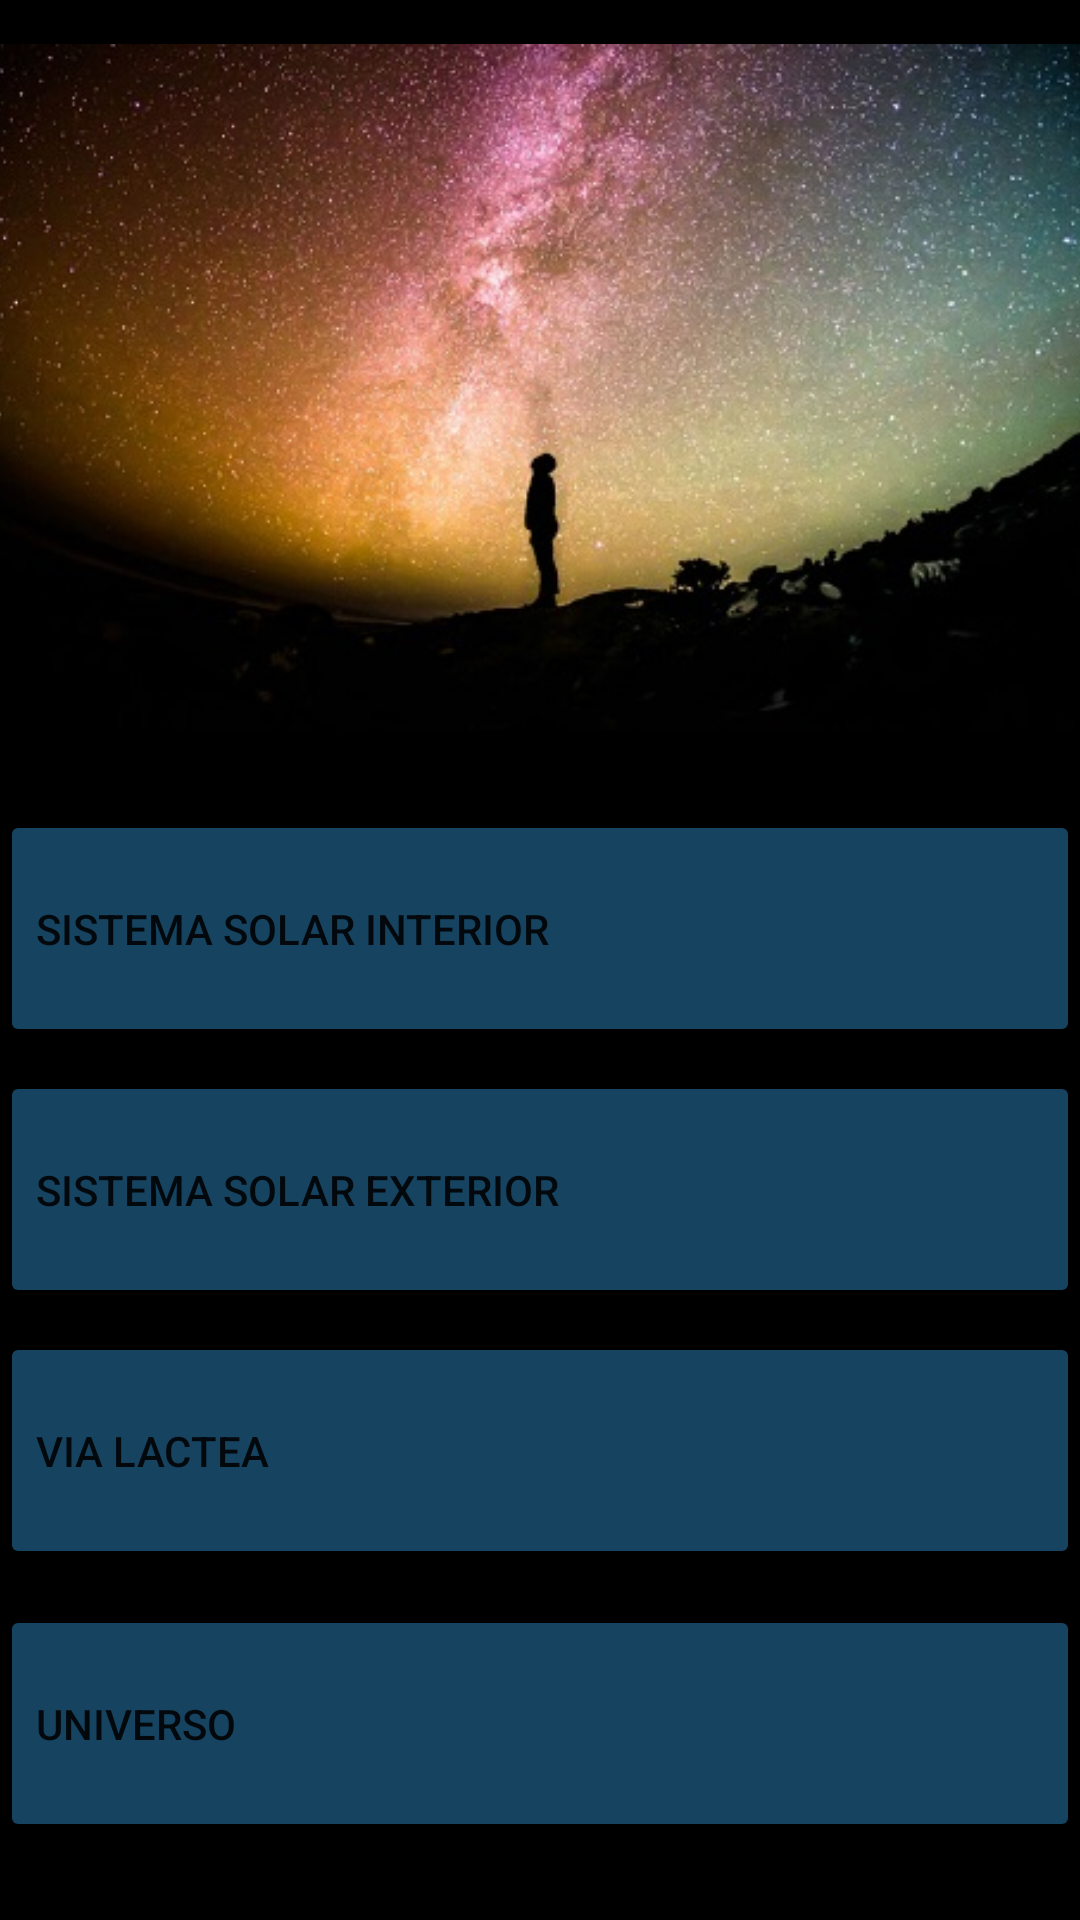

Here is an Android app screen rendered from its layout file. Give the layout XML and the strings, colors and styles it references.
<!-- AndroidManifest.xml: application theme Theme.Distances -->
<!-- res/layout/activity_menu.xml -->
<?xml version="1.0" encoding="utf-8"?>
<androidx.constraintlayout.widget.ConstraintLayout xmlns:android="http://schemas.android.com/apk/res/android"
    xmlns:app="http://schemas.android.com/apk/res-auto"
    xmlns:tools="http://schemas.android.com/tools"
    android:layout_width="match_parent"
    android:layout_height="match_parent"
    android:background="#000000"
    tools:context=".Menu">


    <Button
        android:id="@+id/button5"
        android:layout_width="0dp"
        android:layout_height="79dp"
        android:layout_alignParentRight="true"
        android:layout_marginTop="12dp"
        android:gravity="left|center_vertical"
        android:onClick="SistemaSolarInterior"
        android:orientation="vertical"
        android:text="@string/SSI"
        app:backgroundTint="#154360"
        app:layout_constraintEnd_toEndOf="parent"
        app:layout_constraintHorizontal_bias="0.0"
        app:layout_constraintStart_toStartOf="parent"
        app:layout_constraintTop_toBottomOf="@+id/imageView" />

    <Button
        android:id="@+id/button7"
        android:layout_width="0dp"
        android:layout_height="79dp"
        android:layout_marginTop="8dp"
        android:gravity="left|center_vertical"
        android:text="@string/SSE"
        app:backgroundTint="#154360"
        app:layout_constraintEnd_toEndOf="parent"
        app:layout_constraintHorizontal_bias="0.0"
        app:layout_constraintStart_toStartOf="parent"
        app:layout_constraintTop_toBottomOf="@+id/button5" />

    <Button
        android:id="@+id/button8"
        android:layout_width="0dp"
        android:layout_height="79dp"
        android:layout_marginTop="8dp"
        android:gravity="left|center_vertical"
        android:text="@string/VIA_LACTEA"
        app:backgroundTint="#154360"
        app:layout_constraintEnd_toEndOf="parent"
        app:layout_constraintHorizontal_bias="0.0"
        app:layout_constraintStart_toStartOf="parent"
        app:layout_constraintTop_toBottomOf="@+id/button7" />

    <Button
        android:layout_width="0dp"
        android:layout_height="79dp"
        android:layout_marginTop="12dp"
        android:gravity="left|center_vertical"
        android:text="@string/UNIVERSO"
        app:backgroundTint="#154360"
        app:layout_constraintEnd_toEndOf="parent"
        app:layout_constraintHorizontal_bias="0.0"
        app:layout_constraintStart_toStartOf="parent"
        app:layout_constraintTop_toBottomOf="@+id/button8" />

    <ImageView
        android:id="@+id/imageView"
        android:layout_width="406dp"
        android:layout_height="258dp"
        app:layout_constraintEnd_toEndOf="parent"
        app:layout_constraintStart_toStartOf="parent"
        app:srcCompat="@drawable/universo2"
        tools:layout_editor_absoluteY="-23dp" />

</androidx.constraintlayout.widget.ConstraintLayout>
<!-- resources referenced by this layout -->
<resources>
  <!-- drawable universo2: jpg bitmap (drawable, 59676 bytes) -->
  <string name="SSE">SISTEMA SOLAR EXTERIOR</string>
  <string name="SSI">SISTEMA SOLAR INTERIOR</string>
  <string name="UNIVERSO">UNIVERSO</string>
  <string name="VIA_LACTEA">VIA LACTEA</string>
  <style name="Theme.Distances" parent="Theme.MaterialComponents.DayNight.DarkActionBar">
          
          <item name="colorPrimary">@color/purple_500</item>
          <item name="colorPrimaryVariant">@color/purple_700</item>
          <item name="colorOnPrimary">@color/white</item>
          
          <item name="colorSecondary">@color/teal_200</item>
          <item name="colorSecondaryVariant">@color/teal_700</item>
          <item name="colorOnSecondary">@color/black</item>
          
          <item name="android:statusBarColor" tools:targetApi="l">?attr/colorPrimaryVariant</item>
          
      </style>
  <!-- not gathered from this repository: default colours our renderer supplied (Android Studio template values) -->
  <color name="purple_500">#FF6200EE</color>
  <color name="purple_700">#FF3700B3</color>
  <color name="teal_200">#FF03DAC5</color>
  <color name="teal_700">#FF018786</color>
  <color name="black">#FF000000</color>
  <color name="white">#FFFFFFFF</color>
</resources>
